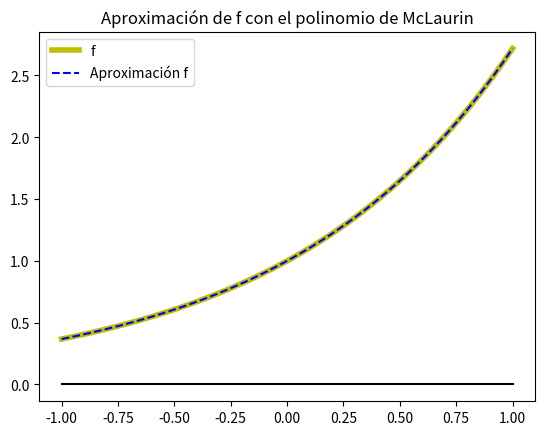

Reproduce this figure in Python.
import numpy as np
import matplotlib.pyplot as plt

# Dibujar la función exp(x) usando su polinomio de Taylor
def funExp(x0, tol=1.e-8, maxNumSum=100):
    suma = 0.
    error = np.inf
    iteraciones = 0
    factorial = 1.    
    while (error > tol and iteraciones < maxNumSum):
        termino = x0**iteraciones/factorial
        suma += termino
        error = np.max(termino)    
        iteraciones += 1
        factorial *= iteraciones
    return suma

f = lambda x: np.exp(x)
x = np.linspace(-1,1)
y = funExp(x)
plt.figure()
plt.plot(x,f(x),'y', linewidth = 4,label = 'f')
plt.plot(x,y,'b--',label = 'Aproximación f')
plt.plot(x,x*0,'k')    
plt.legend()
plt.title('Aproximación de f con el polinomio de McLaurin')
plt.show()